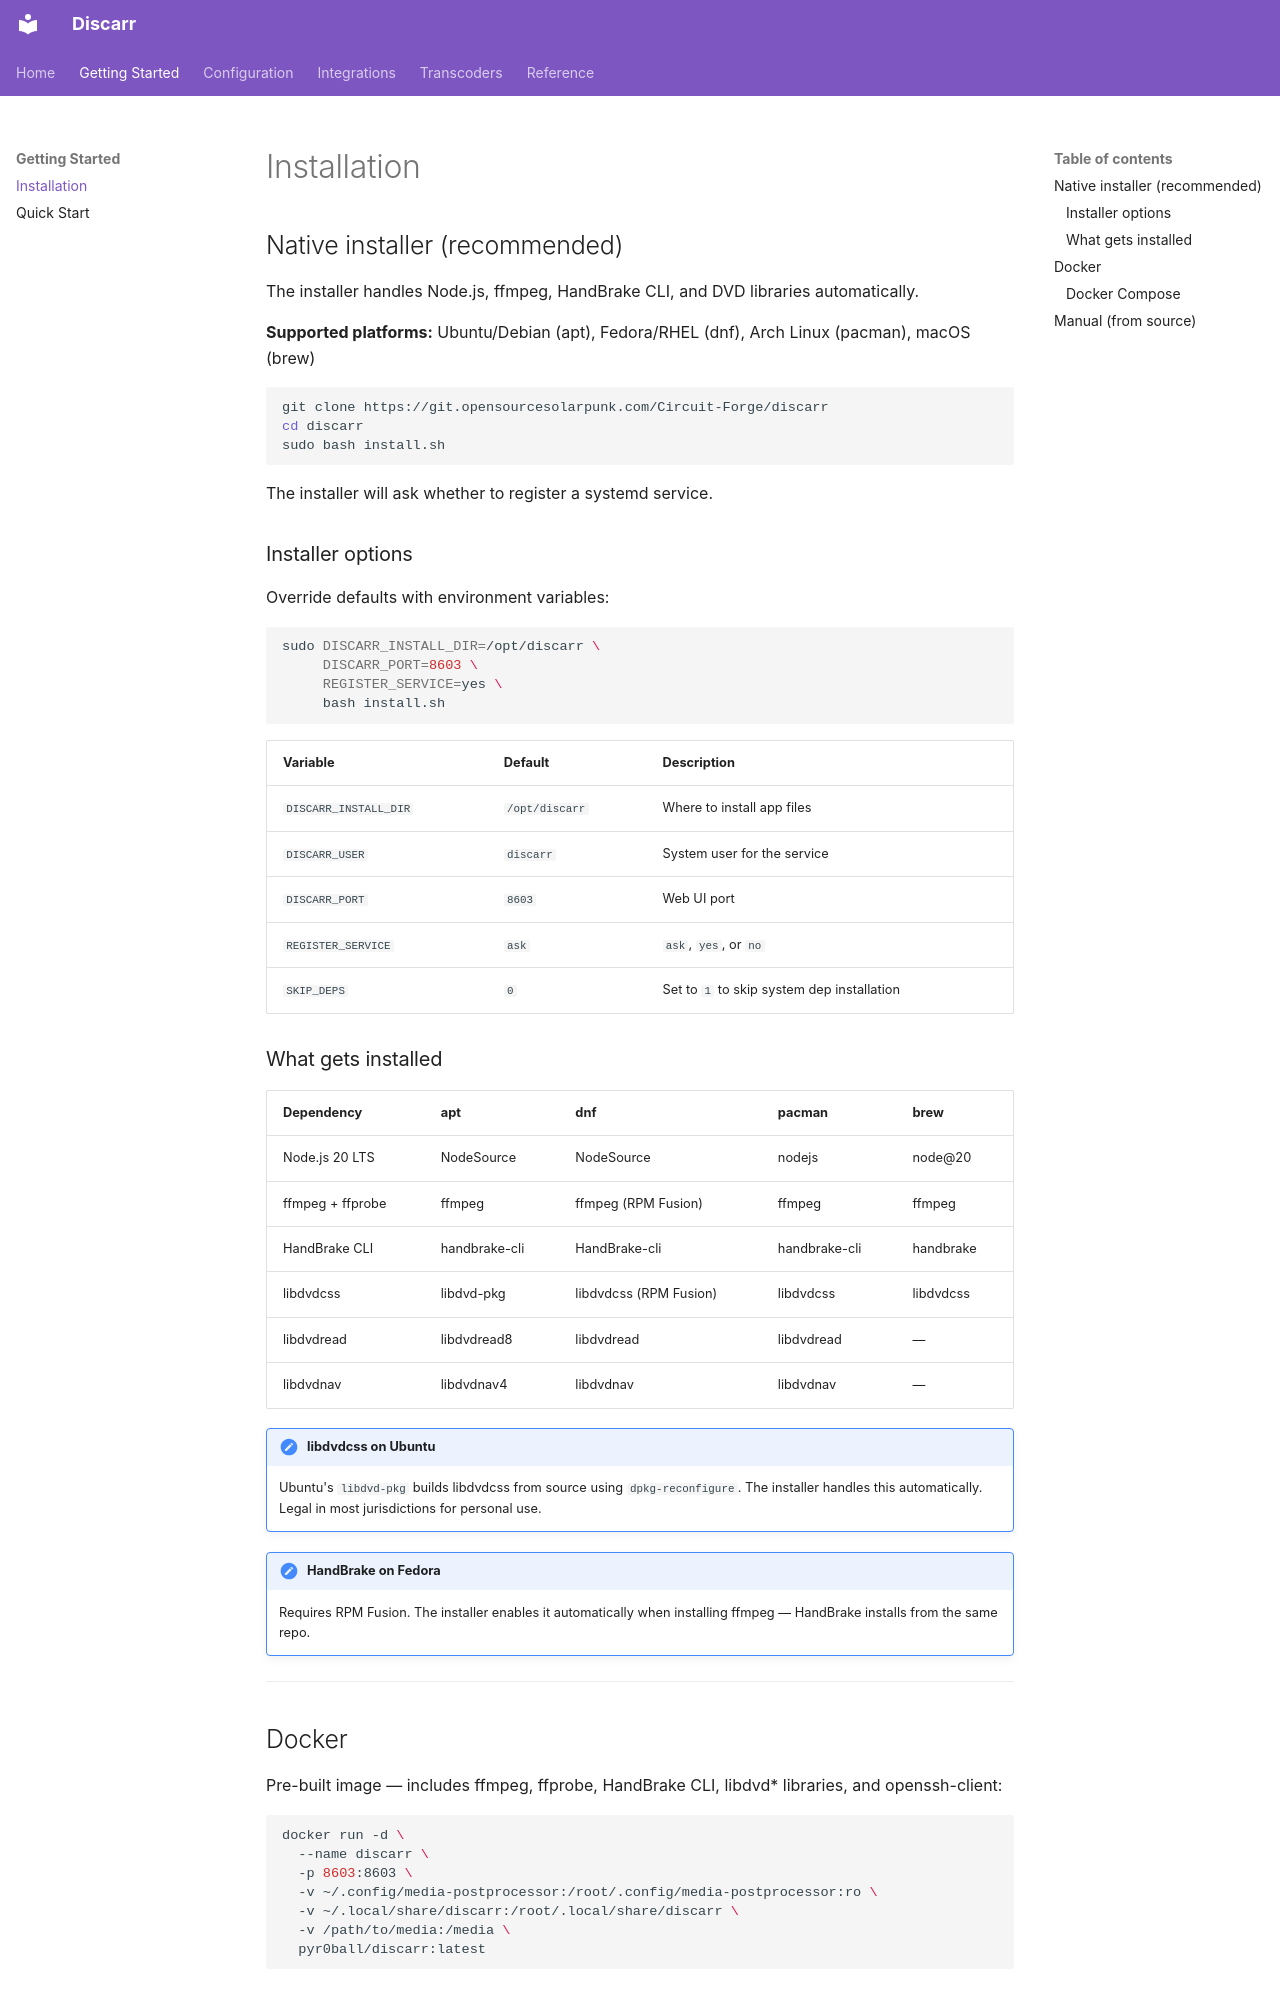

repository: pyr0ball/discarr · page: install/index.html · generator: mkdocs

# Installation

## Native installer (recommended)

The installer handles Node.js, ffmpeg, HandBrake CLI, and DVD libraries automatically.

**Supported platforms:** Ubuntu/Debian (apt), Fedora/RHEL (dnf), Arch Linux (pacman), macOS (brew)

```bash
git clone https://git.opensourcesolarpunk.com/Circuit-Forge/discarr
cd discarr
sudo bash install.sh
```

The installer will ask whether to register a systemd service.

### Installer options

Override defaults with environment variables:

```bash
sudo DISCARR_INSTALL_DIR=/opt/discarr \
     DISCARR_PORT=8603 \
     REGISTER_SERVICE=yes \
     bash install.sh
```

| Variable | Default | Description |
|---|---|---|
| `DISCARR_INSTALL_DIR` | `/opt/discarr` | Where to install app files |
| `DISCARR_USER` | `discarr` | System user for the service |
| `DISCARR_PORT` | `8603` | Web UI port |
| `REGISTER_SERVICE` | `ask` | `ask`, `yes`, or `no` |
| `SKIP_DEPS` | `0` | Set to `1` to skip system dep installation |

### What gets installed

| Dependency | apt | dnf | pacman | brew |
|---|---|---|---|---|
| Node.js 20 LTS | NodeSource | NodeSource | nodejs | node@20 |
| ffmpeg + ffprobe | ffmpeg | ffmpeg (RPM Fusion) | ffmpeg | ffmpeg |
| HandBrake CLI | handbrake-cli | HandBrake-cli | handbrake-cli | handbrake |
| libdvdcss | libdvd-pkg | libdvdcss (RPM Fusion) | libdvdcss | libdvdcss |
| libdvdread | libdvdread8 | libdvdread | libdvdread | — |
| libdvdnav | libdvdnav4 | libdvdnav | libdvdnav | — |

!!! note "libdvdcss on Ubuntu"
    Ubuntu's `libdvd-pkg` builds libdvdcss from source using `dpkg-reconfigure`. The installer handles this automatically. Legal in most jurisdictions for personal use.

!!! note "HandBrake on Fedora"
    Requires RPM Fusion. The installer enables it automatically when installing ffmpeg — HandBrake installs from the same repo.

---
